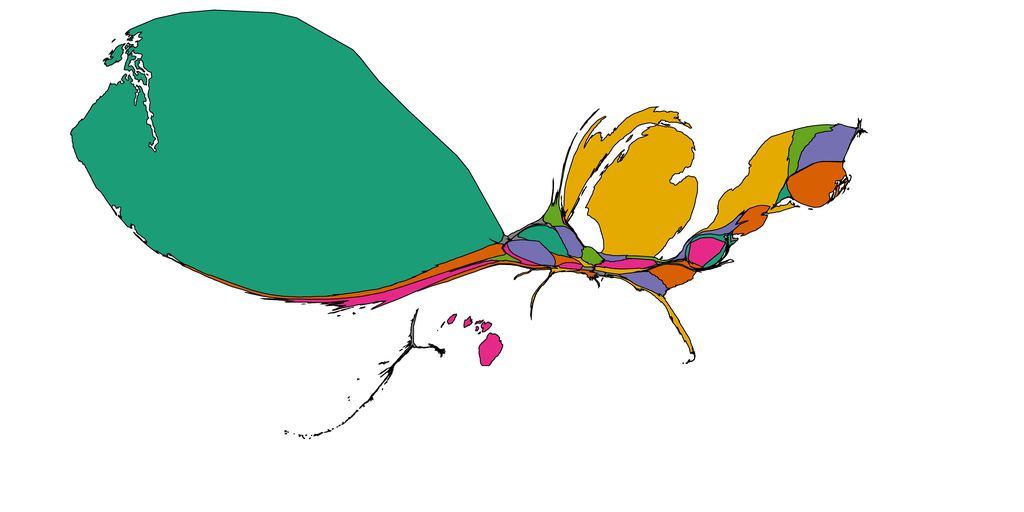

The table this chart was drawn from, first rows:
1, 0.0, Alabama, 0.5, 0.5, 0.5
2, 0.0, Alaska, 0.5, 0.5, 0.5
3, 0.7019, Arizona, 0.8477, 0.3711, 0.007812
4, 0.0, Arkansas, 0.5, 0.5, 0.5
5, 2.866, California, 0.9023, 0.1602, 0.5391
6, 1.583, Colorado, 0.457, 0.4375, 0.6992
7, 0.2787, Connecticut, 0.1055, 0.6172, 0.4648
8, 0.0, Delaware, 0.5, 0.5, 0.5
9, 1.421, District of Columbia, 0.9023, 0.1602, 0.5391
10, 0.8446, Florida, 0.8984, 0.668, 0.007812
11, 1.138, Georgia, 0.457, 0.4375, 0.6992
12, 1.402, Hawaii, 0.9023, 0.1602, 0.5391
13, 0.0, Idaho, 0.5, 0.5, 0.5
14, 0.5482, Illinois, 0.3984, 0.6484, 0.1172
15, 0.2985, Indiana, 0.457, 0.4375, 0.6992
16, 0.9492, Iowa, 0.457, 0.4375, 0.6992
17, 0.3426, Kansas, 0.8477, 0.3711, 0.007812
18, 0.8944, Kentucky, 0.9023, 0.1602, 0.5391
19, 0.2136, Louisiana, 0.8477, 0.3711, 0.007812
20, 0.0, Maine, 0.5, 0.5, 0.5
21, 0.8224, Maryland, 0.1055, 0.6172, 0.4648
22, 0.0, Massachusetts, 0.5, 0.5, 0.5
23, 25.42, Michigan, 0.8984, 0.668, 0.007812
24, 0.8884, Minnesota, 0.3984, 0.6484, 0.1172
25, 0.0, Mississippi, 0.5, 0.5, 0.5
26, 0.163, Missouri, 0.8984, 0.668, 0.007812
27, 0.0, Montana, 0.5, 0.5, 0.5
28, 1.552, Nebraska, 0.1055, 0.6172, 0.4648
29, 0.3271, Nevada, 0.3984, 0.6484, 0.1172
30, 2.962, New Hampshire, 0.457, 0.4375, 0.6992
31, 1.218, New Jersey, 0.8477, 0.3711, 0.007812
32, 0.0, New Mexico, 0.5, 0.5, 0.5
33, 7.149, New York, 0.8984, 0.668, 0.007812
34, 0.1925, North Carolina, 0.1055, 0.6172, 0.4648
35, 0.0, North Dakota, 0.5, 0.5, 0.5
36, 0.2565, Ohio, 0.3984, 0.6484, 0.1172
37, 0.2538, Oklahoma, 0.9023, 0.1602, 0.5391
38, 3.334, Oregon, 0.8477, 0.3711, 0.007812
39, 0.7798, Pennsylvania, 0.457, 0.4375, 0.6992
40, 3.768, Rhode Island, 0.8477, 0.3711, 0.007812
41, 1.376, South Carolina, 0.8477, 0.3711, 0.007812
42, 0.0, South Dakota, 0.5, 0.5, 0.5
43, 0.4423, Tennessee, 0.8984, 0.668, 0.007812
44, 0.4181, Texas, 0.8984, 0.668, 0.007812
45, 0.3165, Utah, 0.9023, 0.1602, 0.5391
46, 1.603, Vermont, 0.3984, 0.6484, 0.1172
47, 0.3519, Virginia, 0.8477, 0.3711, 0.007812
48, 164.3, Washington, 0.1055, 0.6172, 0.4648
49, 0.0, West Virginia, 0.5, 0.5, 0.5
50, 0.1719, Wisconsin, 0.9023, 0.1602, 0.5391
51, 0.0, Wyoming, 0.5, 0.5, 0.5
